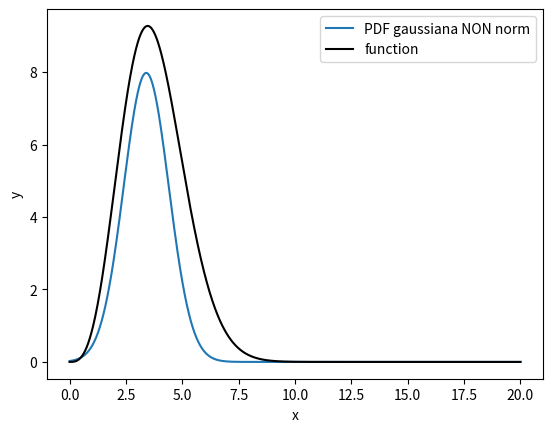

Here is the Python script that generated this plot:
import numpy as np
from matplotlib import pyplot as plt
from scipy.stats import norm

mu = 3.4  #centroide gaussiana, ricavata dal grafico della funzione
sigma_norm = 1 #sigma gaussiana
sigma = 2 # sigma funzione

def function(x, sigma):  # Funzione da integrare
    return x**3 * np.exp(-(x**2) / (2 * sigma**2))

N = 1000000 #numero di punti per l'integrazione
X = [] #vettore delle x generate

x_max = 20 # max integrazione
x_min = 0 # min integrazione


# --------------------------------- gen gaussiana --------------------

while len(X) < N : #array di punti distribuiti gaussianamente per una maggior efficienza
    X_i = np.random.normal(mu, sigma_norm)
    if (X_i >= x_min and X_i <= x_max):
        X.append(X_i)

X = np.array(X) # boh, va convertito in array perchè python non lo legge sennò

peso = norm.pdf(X, mu, sigma_norm)

weighted_values = function(X, sigma) / peso # Moltiplichiamo la funzione per il peso, cioè per il reciproco della PDF

integral = np.mean(weighted_values) # Calcoliamo l'integrale

# ------------------------ gen uniforme --------------------

Y = np.random.uniform(x_min, x_max, N)

integral_uni = (x_max - x_min) * np.mean(function(Y, sigma))

#----------------------------------------------------------------

print ("Il risultato dell'integrale con gen normale è:" , integral )
print ("Il risultato dell'integrale con gen uniforme è:" , integral_uni )
print ("Il valore corretto è:" , 2*sigma**4)

punti = np.linspace(0,20,1000)

plt.plot(punti,20*norm(mu,sigma_norm).pdf(punti), label = "PDF gaussiana NON norm" )
plt.plot(punti, function(punti,sigma), label= "function" , color ="Black")

plt.xlabel("x")
plt.ylabel("y")

plt.legend()
plt.show()